Image classification data set "tea sickness dataset" (Hews99vi/Tea-diseases-Detection-model on GitHub). Class labels (8): anthracnose, algal leaf, bird eye spot, brown blight, gray light, healthy, red leaf spot, white spot.

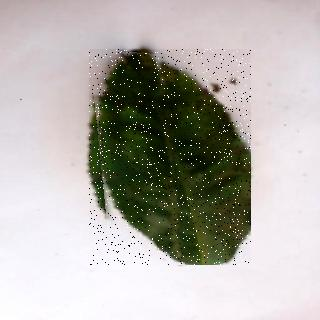
Label: algal leaf

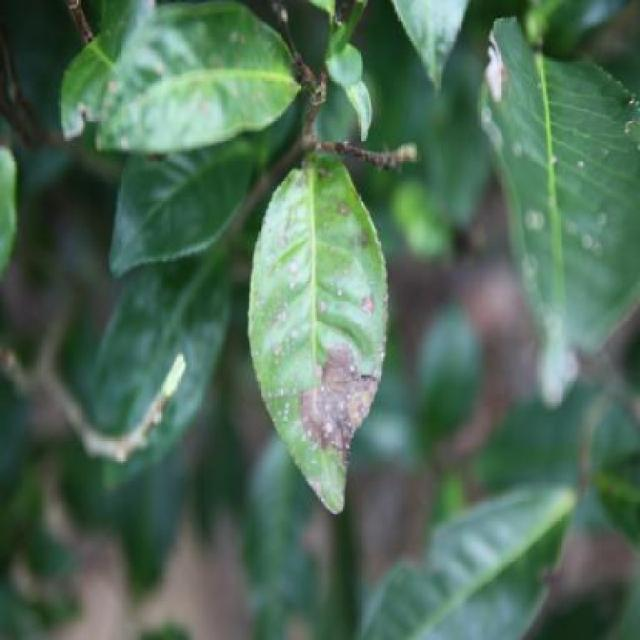
Label: white spot

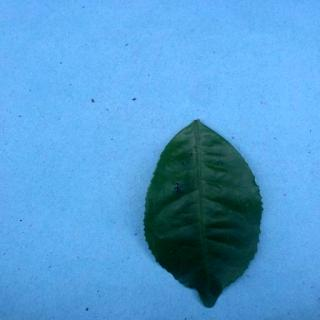
Label: healthy

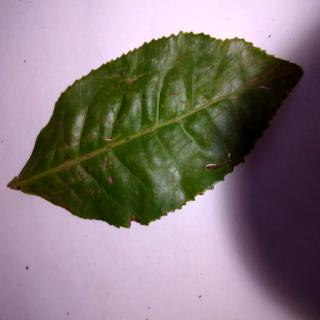
Label: bird eye spot

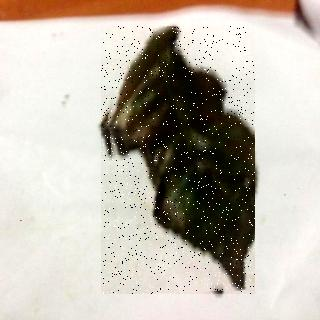
Label: red leaf spot

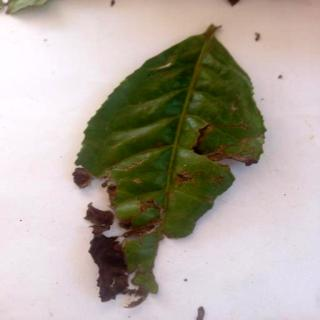
Label: brown blight
